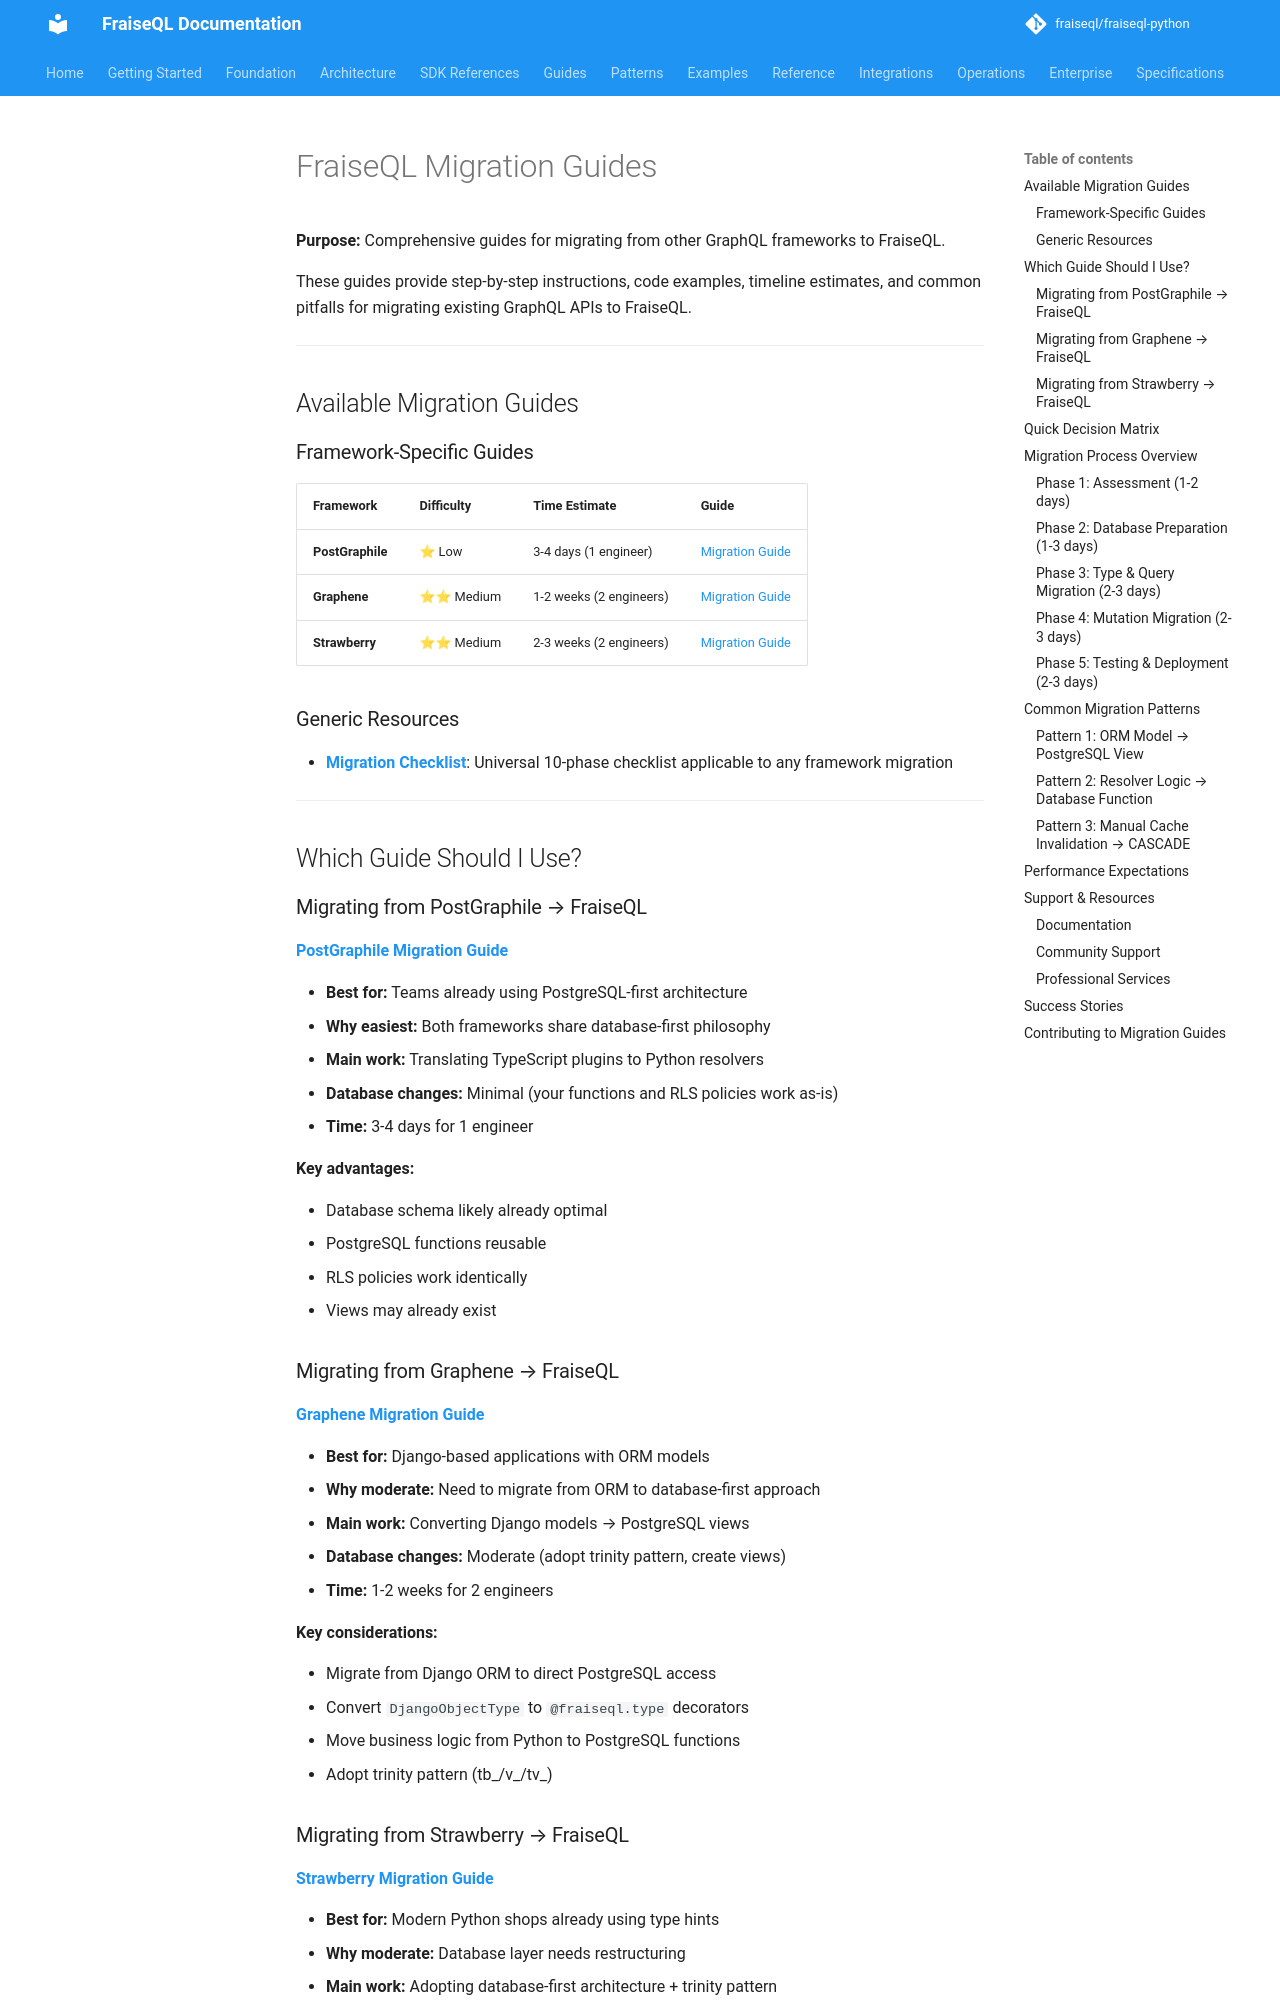

repository: fraiseql/fraiseql-python · page: migration/index.html · generator: mkdocs

# FraiseQL Migration Guides

**Purpose:** Comprehensive guides for migrating from other GraphQL frameworks to FraiseQL.

These guides provide step-by-step instructions, code examples, timeline estimates, and common pitfalls for migrating existing GraphQL APIs to FraiseQL.

---

## Available Migration Guides

### Framework-Specific Guides

| Framework | Difficulty | Time Estimate | Guide |
|-----------|-----------|---------------|-------|
| **PostGraphile** | ⭐ Low | 3-4 days (1 engineer) | [Migration Guide](./from-postgraphile.md) |
| **Graphene** | ⭐⭐ Medium | 1-2 weeks (2 engineers) | [Migration Guide](./from-graphene.md) |
| **Strawberry** | ⭐⭐ Medium | 2-3 weeks (2 engineers) | [Migration Guide](./from-strawberry.md) |

### Generic Resources

- **[Migration Checklist](./migration-checklist.md)**: Universal 10-phase checklist applicable to any framework migration

---

## Which Guide Should I Use?

### Migrating from PostGraphile → FraiseQL

**[PostGraphile Migration Guide](./from-postgraphile.md)**

- **Best for:** Teams already using PostgreSQL-first architecture
- **Why easiest:** Both frameworks share database-first philosophy
- **Main work:** Translating TypeScript plugins to Python resolvers
- **Database changes:** Minimal (your functions and RLS policies work as-is)
- **Time:** 3-4 days for 1 engineer

**Key advantages:**

- Database schema likely already optimal
- PostgreSQL functions reusable
- RLS policies work identically
- Views may already exist

### Migrating from Graphene → FraiseQL

**[Graphene Migration Guide](./from-graphene.md)**

- **Best for:** Django-based applications with ORM models
- **Why moderate:** Need to migrate from ORM to database-first approach
- **Main work:** Converting Django models → PostgreSQL views
- **Database changes:** Moderate (adopt trinity pattern, create views)
- **Time:** 1-2 weeks for 2 engineers

**Key considerations:**

- Migrate from Django ORM to direct PostgreSQL access
- Convert `DjangoObjectType` to `@fraiseql.type` decorators
- Move business logic from Python to PostgreSQL functions
- Adopt trinity pattern (tb_/v_/tv_)
